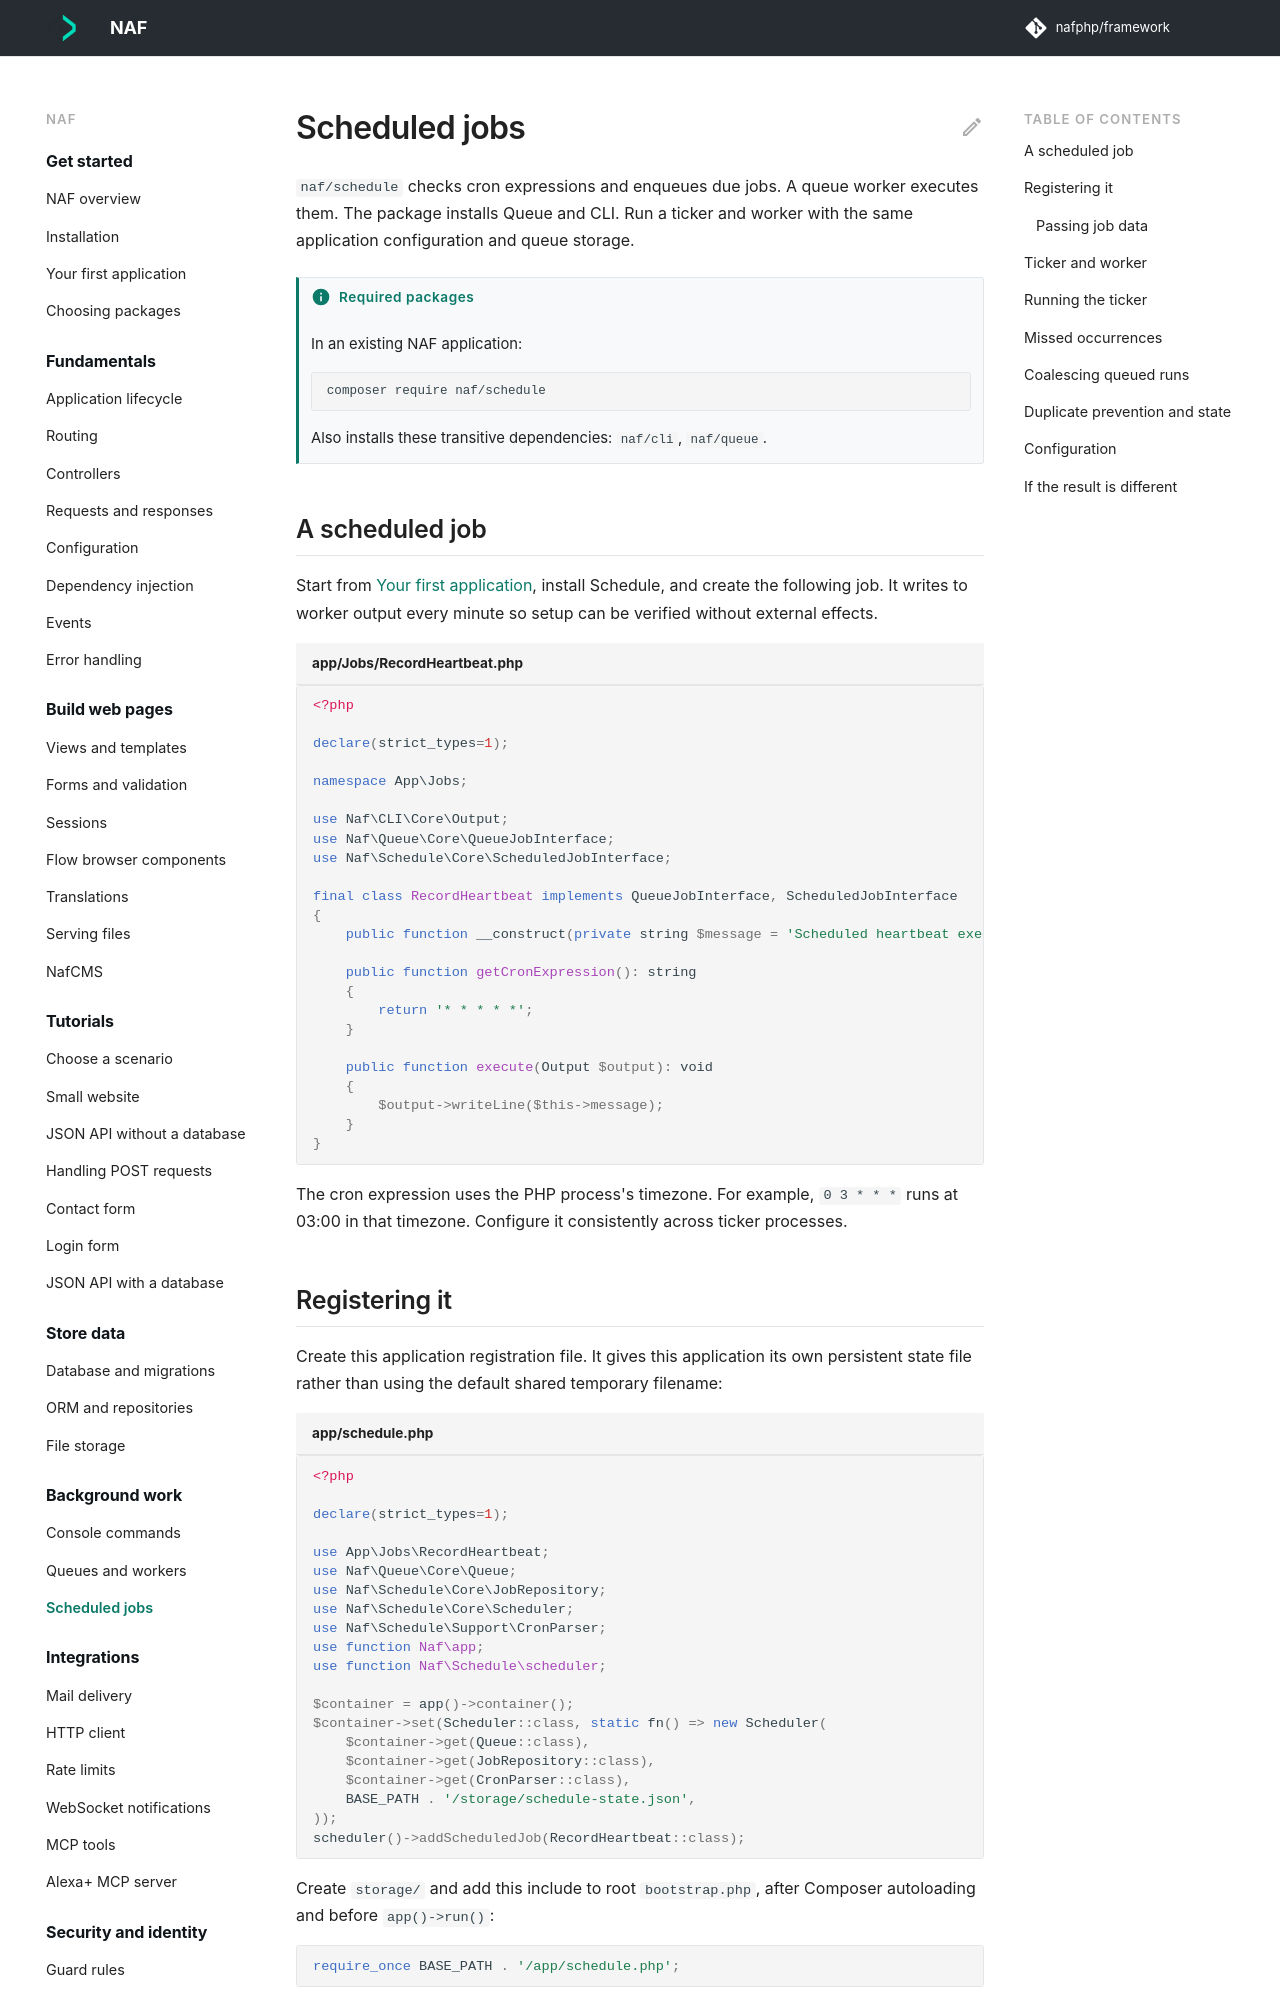

repository: nafphp/docs · page: scheduling/index.html · generator: mkdocs

---
title: Scheduled jobs
requires:
  - naf/schedule
---

# Scheduled jobs

`naf/schedule` checks cron expressions and enqueues due jobs. A queue worker executes them.
The package installs Queue and CLI. Run a ticker and worker with the same application
configuration and queue storage.

## A scheduled job

Start from [Your first application](first-app.md), install Schedule, and create the following
job. It writes to worker output every minute so setup can be verified without external effects.

```php title="app/Jobs/RecordHeartbeat.php"
<?php

declare(strict_types=1);

namespace App\Jobs;

use Naf\CLI\Core\Output;
use Naf\Queue\Core\QueueJobInterface;
use Naf\Schedule\Core\ScheduledJobInterface;

final class RecordHeartbeat implements QueueJobInterface, ScheduledJobInterface
{
    public function __construct(private string $message = 'Scheduled heartbeat executed.') {}

    public function getCronExpression(): string
    {
        return '* * * * *';
    }

    public function execute(Output $output): void
    {
        $output->writeLine($this->message);
    }
}
```

The cron expression uses the PHP process's timezone. For example, `0 3 * * *` runs at 03:00
in that timezone. Configure it consistently across ticker processes.

## Registering it

Create this application registration file. It gives this application its own persistent state
file rather than using the default shared temporary filename:

```php title="app/schedule.php"
<?php

declare(strict_types=1);

use App\Jobs\RecordHeartbeat;
use Naf\Queue\Core\Queue;
use Naf\Schedule\Core\JobRepository;
use Naf\Schedule\Core\Scheduler;
use Naf\Schedule\Support\CronParser;
use function Naf\app;
use function Naf\Schedule\scheduler;

$container = app()->container();
$container->set(Scheduler::class, static fn() => new Scheduler(
    $container->get(Queue::class),
    $container->get(JobRepository::class),
    $container->get(CronParser::class),
    BASE_PATH . '/storage/schedule-state.json',
));
scheduler()->addScheduledJob(RecordHeartbeat::class);
```

Create `storage/` and add this include to root `bootstrap.php`, after Composer autoloading
and before `app()->run()`:

```php-inline
require_once BASE_PATH . '/app/schedule.php';
```

Each scheduled class can be registered once; a second registration replaces the first.
`vendor/bin/naf schedule:list` shows registered jobs and their next occurrence.
`--from="2026-10-12 08:00"` calculates occurrences from another start time, and `--no-sort`
keeps registration order instead of sorting by the next occurrence.
